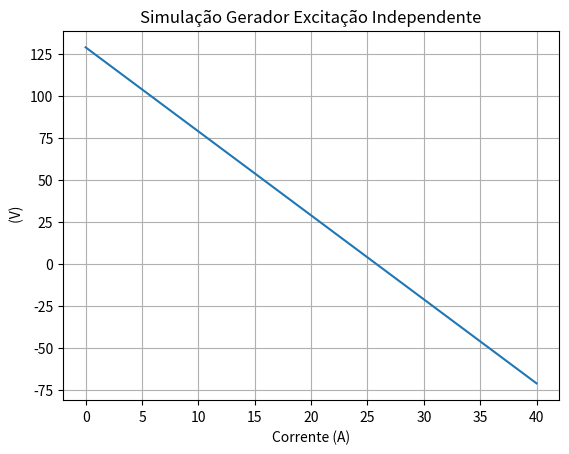
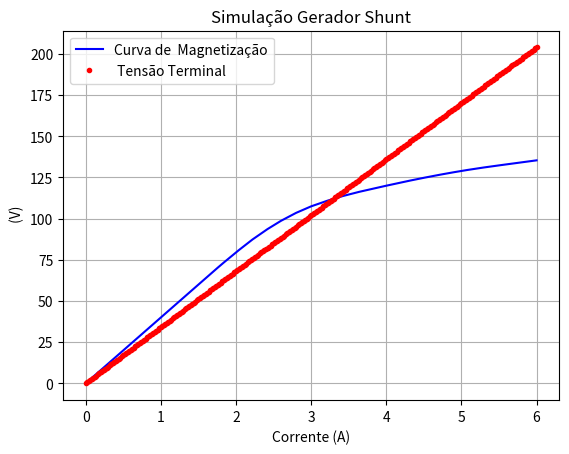

Write the Python code that produced these figures, in order.
import matplotlib.pyplot as plt
import numpy as np


class Gerador:
    def __init__(self, r_a=0,r_adj=0,r_adjlim=30,r_f=0,w=0,Rload=0,IL=0,Vf=0):
        # if r_a <0 or r_adj<0 or r_adjlim<0 : raise ValueError('invalido')
        self.r_a= r_a
        self.r_adj=r_adj
        self.r_f= r_f
        self.w= w
        self.Rload= Rload
        self.IL= IL
        self.r_adjlim=r_adjlim
        self.Vf= Vf
        self.r_a= r_a
    @property
    def r_a(self):
        return self._r_a

    @r_a.setter
    def r_a(self, r_a):
        self._r_a=r_a



class Excind(Gerador):
    def __init__(self,r_a=None,r_adj=None,r_adjlim=None,r_f=None,w=None,Rload=None,IL=None,Vf=None,Vb=None,i_f=None, Vt=None):
        super().__init__(r_a,r_adj,r_adjlim,r_f,w,Rload,IL,Vf)
        self.Vb=Vb
        self.i_f=self.Vf/self.r_f
    

    def simular(self):
        def curvamag(corrente):
            ea_values=[0,8,16,24,32,40,48,56,64,71.9000000000000,79.5000000000000,86.7000000000000,93.1000000000000,98.7000000000000,103.500000000000,107.460000000000,110.660000000000,113.460000000000,115.860000000000,117.960000000000,120,122,123.900000000000,125.700000000000,127.400000000000,128.980000000000,130.420000000000,131.740000000000,132.950000000000,134.150000000000,135.400000000000,136.650000000000,138,139.250000000000,140.500000000000,141.800000000000]
            if_values=[0,0.2000,    0.4000,    0.6000,    0.8000,    1.0000,    1.2000,    1.4000,    1.6000,    1.8000,    2.0000,    2.2000,    2.4000,    2.6000,    2.8000,    3.0000,    3.2000,    3.4000,    3.6000,    3.8000,    4.0000,    4.2000,    4.4000,    4.6000,    4.8000,    5.0000,    5.2000,    5.4000,    5.6000,    5.8000,    6.0000,    6.2000,    6.4000,    6.6000,    6.8000,    7.0000]
    
            return np.interp(corrente, if_values, ea_values) 
        EA=curvamag(self.i_f)
        IA=np.linspace(0,40,300)
        VT= EA-IA*self.r_a
    
    
        fig, ax = plt.subplots()
        ax.plot( IA, VT) 
        fig.savefig("grafico.jpeg")
        plt.xlabel('Corrente (A)')
        plt.ylabel(' (V)')
        plt.title('Simulação Gerador Excitação Independente')
        plt.grid()
    
        return VT
 

class Serie(Gerador):
    def __init__(self,w=None,r_a=None,Rload=None,IL=None,Vt=None):
        super().__init__(r_a, w,Rload,IL )
        
    def simular(self):
        self.Vt=1.23
        self.IL=23
        return None
    
class Shunt(Gerador):
    def __init__(self,r_a=None,r_adj=None,r_adjlim=None,r_f=None,w=None,Rload=None,IL=None,Vf=None,Vb=None,i_f=None, Vt=None):
        super().__init__(r_a,r_adj,r_adjlim,r_f,w,Rload,IL,Vf)
        self.Vb=Vb
        self.i_f=i_f

    
    def Simularshunt(self):
        
        ea_values=[0,8,16,24,32,40,48,56,64,71.9000000000000,79.5000000000000,86.7000000000000,93.1000000000000,98.7000000000000,103.500000000000,107.460000000000,110.660000000000,113.460000000000,115.860000000000,117.960000000000,120,122,123.900000000000,125.700000000000,127.400000000000,128.980000000000,130.420000000000,131.740000000000,132.950000000000,134.150000000000,135.400000000000,136.650000000000,138,139.250000000000,140.500000000000,141.800000000000];
        if_values=[0,0.2000,    0.4000,    0.6000,    0.8000,    1.0000,    1.2000,    1.4000,    1.6000,    1.8000,    2.0000,    2.2000,    2.4000,    2.6000,    2.8000,    3.0000,    3.2000,    3.4000,    3.6000,    3.8000,    4.0000,    4.2000,    4.4000,    4.6000,    4.8000,    5.0000,    5.2000,    5.4000,    5.6000,    5.8000,    6.0000,    6.2000,    6.4000,    6.6000,    6.8000,    7.0000];
        n_0 = 1800;
        # # First, initialize the values needed in this program.
        # r_f = 24; # # Field resistance (ohms)
        # r_adj = 10; # Adjustable resistance (ohms)
        # r_a = 0.19; # Armature + series resistance (ohms)
        
        # # First, initialize the values needed in this program.
        r_f = self.r_f; # # Field resistance (ohms)
        r_adj = self.r_adj; # Adjustable resistance (ohms)
        r_a = self.r_a; # Armature + series resistance (ohms)
        
        
        i_f = np.arange(0,6+0.02,0.02); # Field current (A)
        n = 1800; # Generator speed (r/min)
        # Calculate Ea versus If
        Ea = np.interp(i_f,if_values,ea_values);
        
        # Calculate Vt versus If
        Vt = (r_f + r_adj) * i_f;
        # Find the point where the difference between the two
        # lines is 3.6 V. This will be the point where the line
        # line "Ea - Vt - 3.6" goes negative. That will be a
        # close enough estimate of Vt.
        diff = Ea - Vt - 3.6;
        # This code prevents us from reporting the first (unstable)
        # location satisfying the criterion.
        was_pos = 0;
        for ii in range(0,len(i_f)): # pode dar problema no indice 0 ou 1
            if diff[ii] > 0:
                    was_pos = 1;
                    
            if ( diff[ii] < 0 & was_pos == 1 ):
                break;
              
        # print ( f"Ea =   {Ea[ii]}  V ");
        # print (f"Vt = {Vt[ii]} V" );
        # print( f"If = {i_f[ii]} A");
        
        self.resultados= f"Ea =   {Ea[ii]}  V \n Vt = {Vt[ii]} V \n If = {i_f[ii]} A"
        
        figshunt, axshunt = plt.subplots()
        axshunt.plot( i_f, Ea, 'b-') 
        axshunt.plot( i_f, Vt, 'r.')
        axshunt.legend(['Curva de  Magnetização', ' Tensão Terminal'])
        plt.xlabel('Corrente (A)')
        plt.ylabel(' (V)')
        plt.title('Simulação Gerador Shunt')
        plt.grid()
        
        figshunt.savefig("graficoshunt.jpeg")


    def __str__(self):
         return self.resultados
 

def main():
    
    # teste excind
    gerador= Excind(r_a=5,Vf=200, r_f=40)
    gerador.simular()
    
    #teste shunt
    geradorshunt= Shunt(r_f = 24, r_adj = 10,r_a = 0.19)
    geradorshunt.Simularshunt()
    print(geradorshunt)
    
if __name__== '__main__' :main()
